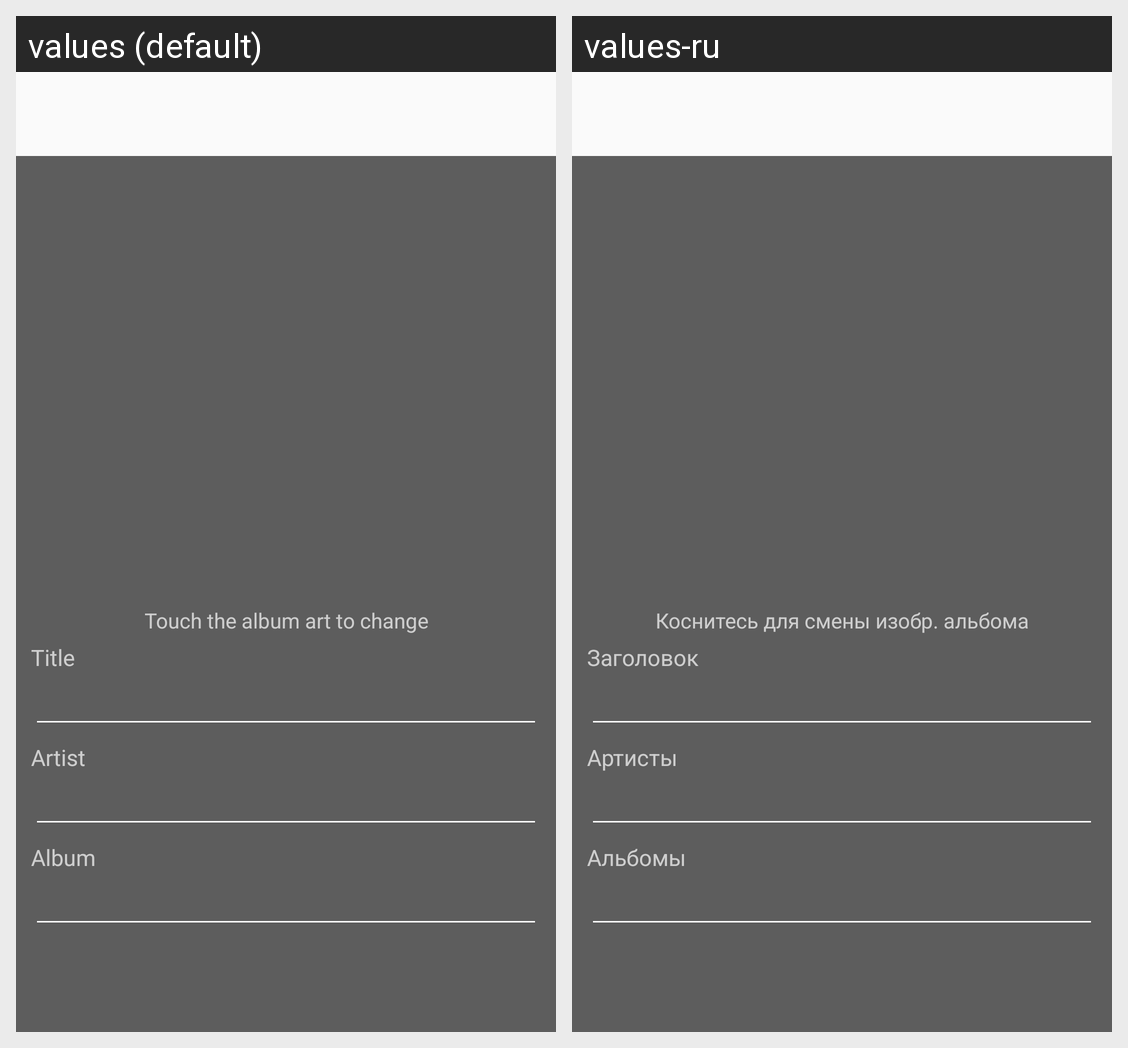

The Android screen above is rendered under two locales of the same app. Produce the string resources it draws, with the default and per-locale values.
Android screen res/layout/activity_tag_editor.xml rendered under 2 locales, left to right: values (default), values-ru. Device: Nexus 5 (rendered at 1080×1920; each locale shown at half size, 540×960, under a caption strip naming it); theme AppTheme.
Strings drawn on this screen, with the default value and each locale's value (text and hints the layout hard-codes, and strings that could not be matched under every locale, appear in the picture but are not listed):

touch_art
  values: Touch the album art to change
  values-ru: Коснитесь для смены изобр. альбома

tab_title
  values: Title
  values-ru: Заголовок

tab_artist
  values: Artist
  values-ru: Артисты

tab_album
  values: Album
  values-ru: Альбомы
